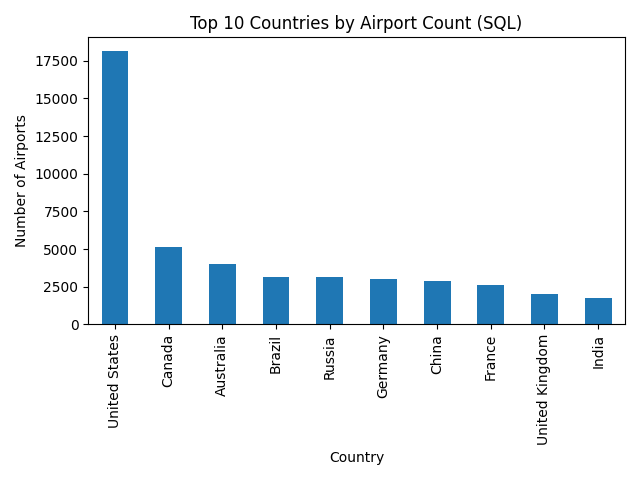

Data behind this chart, as committed beside it:
country, airport_count
United States, 18144
Canada, 5160
Australia, 4008
Brazil, 3168
Russia, 3168
Germany, 2988
China, 2892
France, 2604
United Kingdom, 2004
India, 1776
